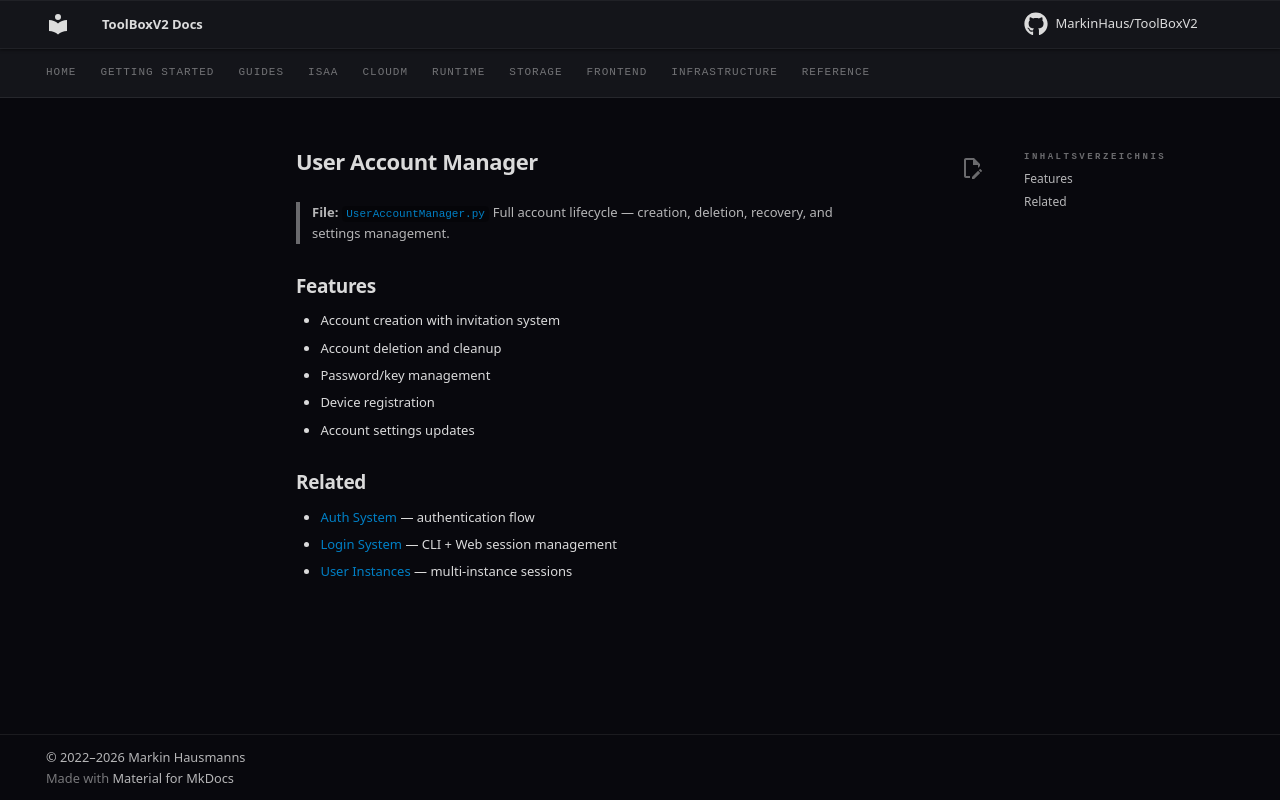

repository: MarkinHaus/ToolBoxV2 · page: mods/CloudM/user_account_manager/index.html · generator: mkdocs

# User Account Manager

> **File:** `UserAccountManager.py`
> Full account lifecycle — creation, deletion, recovery, and settings management.

## Features

- Account creation with invitation system
- Account deletion and cleanup
- Password/key management
- Device registration
- Account settings updates

## Related

- [Auth System](auth.md) — authentication flow
- [Login System](login_system.md) — CLI + Web session management
- [User Instances](user_instances.md) — multi-instance sessions
